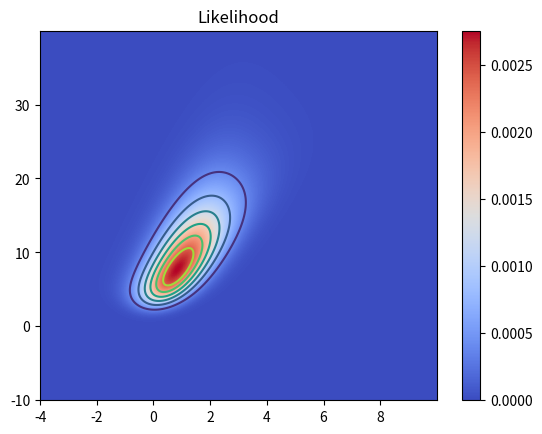

Reproduce this figure in Python.
import numpy as np
import matplotlib.pyplot as plt
from matplotlib import cm

x = np.array([[-0.86, -0.30, -0.05, 0.73]])
n = np.array([[5., 5., 5., 5.]])
y = [[0, 1, 3, 5]]

# Sigmoid is logit^{-1}
def sigmoid(x):
    return 1/(1 + np.exp(-x))

# Likelihood of the 4 observations. Overall likelihood is the product.
lik_fun = lambda alpha, beta: sigmoid(alpha+beta*x)**y*(1 - sigmoid(alpha+beta*x))**(n-y)

ALPHA = np.arange(-4, 10, 0.01)
BETA = np.arange(-10, 40, 0.01)

AA, BB = np.meshgrid(ALPHA, BETA, indexing='ij')
LL = lik_fun(AA[..., np.newaxis], BB[..., np.newaxis])
LL = np.prod(LL, axis=-1)

fig, ax = plt.subplots()
c = ax.pcolormesh(AA, BB, LL, cmap=cm.coolwarm, shading='auto')
fig.colorbar(c, ax=ax)
ax.set_title(f"Likelihood");

plt.contour(AA, BB, LL); #, levels=[5, 15,  95]); # levels=[5, 15, 25, 35, 45, 55, 65, 75, 85, 95])